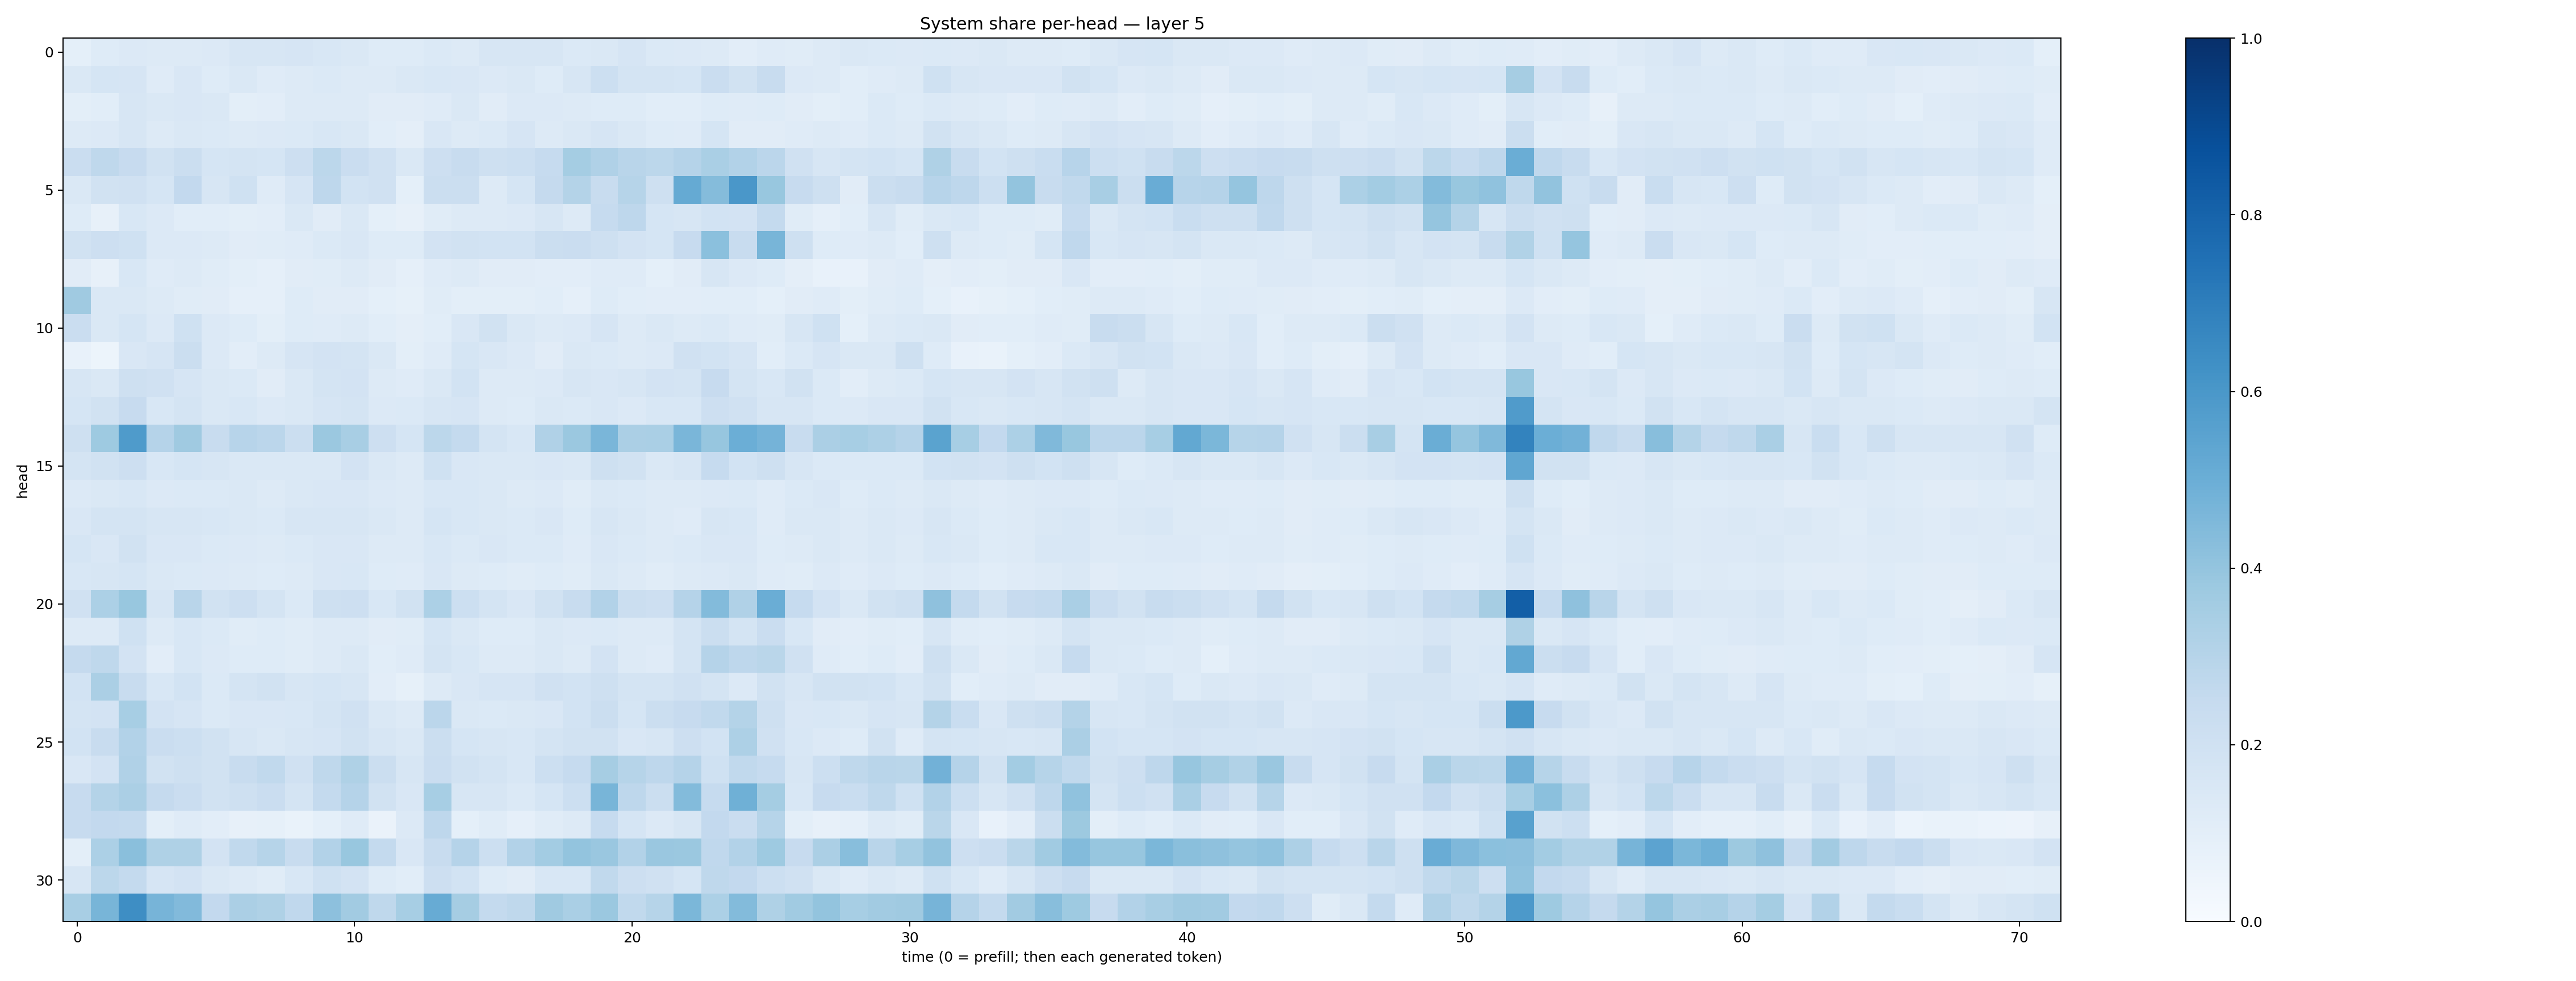

Values plotted in this chart, from the file beside it:
0.091332614, 0.12406308, 0.13405882, 0.13253017, 0.13250992, 0.13402961, 0.16352196, 0.16174261, 0.16502276, 0.15365335, 0.1456328, 0.121114776, 0.1227167, 0.1376532, 0.13234133, 0.15943621, 0.15714154, 0.16185649, 0.137371, 0.14474997, 0.16625124, 0.13696429, 0.13542658, 0.12966661
0.1484, 0.1717, 0.1643, 0.118, 0.1519, 0.1234, 0.1443, 0.1174, 0.1252, 0.1379, 0.1296, 0.1315, 0.1421, 0.1552, 0.1502, 0.133, 0.1452, 0.1243, 0.16, 0.2165, 0.176, 0.1772, 0.1685, 0.2294
0.09793, 0.1081, 0.1576, 0.1406, 0.1485, 0.1422, 0.09884, 0.104, 0.1321, 0.1266, 0.1316, 0.112, 0.1104, 0.1176, 0.1463, 0.1104, 0.1347, 0.1345, 0.1278, 0.1223, 0.1242, 0.1059, 0.1085, 0.1214
0.1323, 0.1365, 0.1594, 0.1312, 0.1426, 0.1401, 0.1282, 0.1331, 0.1392, 0.156, 0.1452, 0.1064, 0.09659, 0.1488, 0.1252, 0.1378, 0.1649, 0.1288, 0.1443, 0.1664, 0.1456, 0.1211, 0.1186, 0.17
0.2297, 0.2707, 0.2428, 0.1923, 0.2232, 0.1706, 0.1751, 0.1713, 0.2146, 0.2784, 0.2291, 0.1959, 0.1467, 0.2117, 0.2347, 0.2035, 0.218, 0.2489, 0.3543, 0.318, 0.2895, 0.2811, 0.3046, 0.3381
0.1468, 0.1898, 0.1975, 0.1695, 0.2579, 0.1601, 0.1993, 0.1174, 0.1666, 0.2758, 0.1842, 0.1989, 0.09309, 0.2233, 0.2214, 0.1317, 0.1714, 0.2506, 0.3063, 0.2366, 0.2982, 0.2038, 0.519, 0.4349
0.1237, 0.08077, 0.1556, 0.1363, 0.1074, 0.1063, 0.1013, 0.1051, 0.1471, 0.1109, 0.1409, 0.09257, 0.08002, 0.1162, 0.1322, 0.1273, 0.1331, 0.1594, 0.127, 0.2489, 0.275, 0.1699, 0.1572, 0.1856
0.1892, 0.2146, 0.1995, 0.1351, 0.1348, 0.132, 0.1121, 0.1156, 0.1181, 0.1374, 0.1489, 0.1249, 0.1243, 0.1829, 0.1905, 0.1843, 0.1853, 0.2261, 0.2286, 0.2055, 0.1812, 0.1695, 0.2427, 0.4214
0.1098, 0.08123, 0.1537, 0.1199, 0.1296, 0.114, 0.09948, 0.08715, 0.1097, 0.1141, 0.1323, 0.1102, 0.08861, 0.1205, 0.1309, 0.1103, 0.1109, 0.1043, 0.1054, 0.1179, 0.1195, 0.09141, 0.1126, 0.1637
0.3688, 0.148, 0.1459, 0.1296, 0.1167, 0.1124, 0.08918, 0.0895, 0.1229, 0.1096, 0.113, 0.0899, 0.08371, 0.1135, 0.09898, 0.0983, 0.09777, 0.1066, 0.08661, 0.1248, 0.106, 0.1048, 0.1023, 0.1076
0.2291, 0.1434, 0.1707, 0.1357, 0.2006, 0.1361, 0.1218, 0.09988, 0.1236, 0.1188, 0.1279, 0.1065, 0.09486, 0.1077, 0.1493, 0.1936, 0.1476, 0.1292, 0.1356, 0.1649, 0.1316, 0.1441, 0.1328, 0.1385
0.0726, 0.05463, 0.1492, 0.165, 0.2259, 0.1351, 0.105, 0.126, 0.1659, 0.1822, 0.1749, 0.1411, 0.1001, 0.1191, 0.1681, 0.1503, 0.135, 0.1107, 0.1407, 0.1374, 0.1267, 0.1359, 0.1956, 0.1873
0.1579, 0.1471, 0.2109, 0.196, 0.1647, 0.1453, 0.1406, 0.1107, 0.1483, 0.1738, 0.183, 0.1298, 0.1188, 0.1427, 0.1838, 0.131, 0.1253, 0.1361, 0.1573, 0.1495, 0.1571, 0.1822, 0.1743, 0.2426
0.1693, 0.1946, 0.2436, 0.1538, 0.1735, 0.1474, 0.1554, 0.1337, 0.1454, 0.1647, 0.1722, 0.1348, 0.1368, 0.1603, 0.1662, 0.1274, 0.1224, 0.1431, 0.1395, 0.1515, 0.1356, 0.1532, 0.1549, 0.2113
0.2102, 0.3732, 0.5857, 0.3042, 0.3707, 0.2351, 0.2962, 0.2826, 0.2233, 0.3817, 0.3403, 0.2135, 0.1702, 0.2775, 0.2542, 0.1738, 0.153, 0.3176, 0.3793, 0.4624, 0.3323, 0.3396, 0.4646, 0.3922
0.1723, 0.1938, 0.2119, 0.1529, 0.1684, 0.1593, 0.1413, 0.1444, 0.1463, 0.1458, 0.1816, 0.1427, 0.1268, 0.1999, 0.1491, 0.1456, 0.1415, 0.1505, 0.147, 0.2068, 0.1876, 0.1479, 0.1568, 0.2481
0.1348, 0.1452, 0.1555, 0.1347, 0.1403, 0.1392, 0.1423, 0.1305, 0.1467, 0.149, 0.1496, 0.1348, 0.126, 0.1527, 0.1541, 0.1416, 0.1261, 0.134, 0.1155, 0.1459, 0.1403, 0.1291, 0.1275, 0.1358
0.1496, 0.179, 0.1787, 0.1577, 0.1621, 0.1537, 0.1451, 0.138, 0.1605, 0.1626, 0.164, 0.1431, 0.1271, 0.1688, 0.1555, 0.1412, 0.1376, 0.1506, 0.1212, 0.1592, 0.1442, 0.1253, 0.1195, 0.1599
0.1717, 0.1522, 0.1898, 0.1517, 0.1493, 0.1397, 0.1355, 0.126, 0.1402, 0.1503, 0.1521, 0.1298, 0.126, 0.1555, 0.1402, 0.1495, 0.1393, 0.1377, 0.1194, 0.1487, 0.1375, 0.1251, 0.1392, 0.1499
0.1527, 0.164, 0.1708, 0.1451, 0.1383, 0.1353, 0.1319, 0.1228, 0.1297, 0.1512, 0.1536, 0.1238, 0.1185, 0.1506, 0.1251, 0.1249, 0.1142, 0.1245, 0.1153, 0.1422, 0.128, 0.1152, 0.1263, 0.1355
0.1986, 0.3299, 0.3876, 0.1597, 0.2901, 0.1934, 0.2147, 0.1744, 0.1401, 0.2087, 0.2142, 0.1545, 0.1889, 0.3282, 0.2184, 0.1791, 0.1508, 0.1879, 0.2381, 0.31, 0.2245, 0.2119, 0.3023, 0.4392
0.129, 0.1296, 0.2005, 0.1299, 0.1543, 0.1401, 0.1144, 0.1232, 0.1169, 0.1297, 0.1311, 0.1132, 0.1167, 0.1705, 0.1472, 0.125, 0.1239, 0.1411, 0.1336, 0.1392, 0.1324, 0.131, 0.176, 0.2243
0.2526, 0.2724, 0.1816, 0.1046, 0.1531, 0.1332, 0.1219, 0.1211, 0.1154, 0.1304, 0.1423, 0.1088, 0.1179, 0.1797, 0.1546, 0.1299, 0.1265, 0.1433, 0.1274, 0.1831, 0.1251, 0.1201, 0.1784, 0.3025
0.1867, 0.3339, 0.2353, 0.1562, 0.187, 0.1404, 0.1767, 0.1894, 0.161, 0.1693, 0.1584, 0.1022, 0.08563, 0.127, 0.1519, 0.167, 0.1656, 0.1964, 0.1848, 0.205, 0.1766, 0.1747, 0.199, 0.1763
0.1761, 0.1818, 0.3468, 0.1825, 0.1657, 0.1372, 0.1495, 0.15, 0.1552, 0.1741, 0.1986, 0.1481, 0.1324, 0.2833, 0.1426, 0.1404, 0.1471, 0.1519, 0.1855, 0.2207, 0.168, 0.223, 0.243, 0.2634
0.1865, 0.2419, 0.311, 0.2297, 0.215, 0.1907, 0.1566, 0.1442, 0.1598, 0.1648, 0.189, 0.1585, 0.1419, 0.2252, 0.1681, 0.1622, 0.153, 0.1758, 0.1926, 0.191, 0.1516, 0.1564, 0.212, 0.1844
0.1516, 0.1799, 0.3199, 0.194, 0.2105, 0.1943, 0.2387, 0.2627, 0.1967, 0.2701, 0.3215, 0.222, 0.1629, 0.2271, 0.1884, 0.1751, 0.1551, 0.2154, 0.2483, 0.3511, 0.298, 0.2741, 0.3009, 0.2013
0.2437, 0.3067, 0.3346, 0.2502, 0.2271, 0.1905, 0.2066, 0.2279, 0.1789, 0.2544, 0.3044, 0.1946, 0.1497, 0.3444, 0.1606, 0.1594, 0.1392, 0.171, 0.2178, 0.4671, 0.2772, 0.2263, 0.4385, 0.2495
0.2437, 0.2605, 0.2557, 0.09781, 0.1203, 0.1024, 0.07839, 0.08224, 0.06997, 0.09351, 0.1192, 0.06373, 0.1343, 0.2738, 0.09038, 0.1142, 0.08851, 0.1145, 0.1293, 0.2469, 0.1701, 0.135, 0.1614, 0.2596
0.09841, 0.3295, 0.4256, 0.3211, 0.3238, 0.1832, 0.2621, 0.2976, 0.2344, 0.3106, 0.3886, 0.2573, 0.1489, 0.2348, 0.3035, 0.2155, 0.3088, 0.3586, 0.4008, 0.3866, 0.312, 0.3845, 0.3821, 0.2689
0.1616, 0.2776, 0.256, 0.1677, 0.1833, 0.1441, 0.1293, 0.1155, 0.1542, 0.2009, 0.1808, 0.1248, 0.1065, 0.213, 0.1855, 0.1243, 0.1111, 0.1551, 0.1535, 0.2655, 0.2114, 0.1964, 0.1718, 0.2712
0.3432, 0.4681, 0.6384, 0.47, 0.442, 0.2615, 0.3322, 0.3217, 0.2684, 0.4163, 0.3618, 0.2703, 0.3454, 0.5083, 0.3485, 0.2544, 0.2729, 0.3685, 0.3382, 0.3801, 0.2648, 0.2984, 0.4571, 0.331
